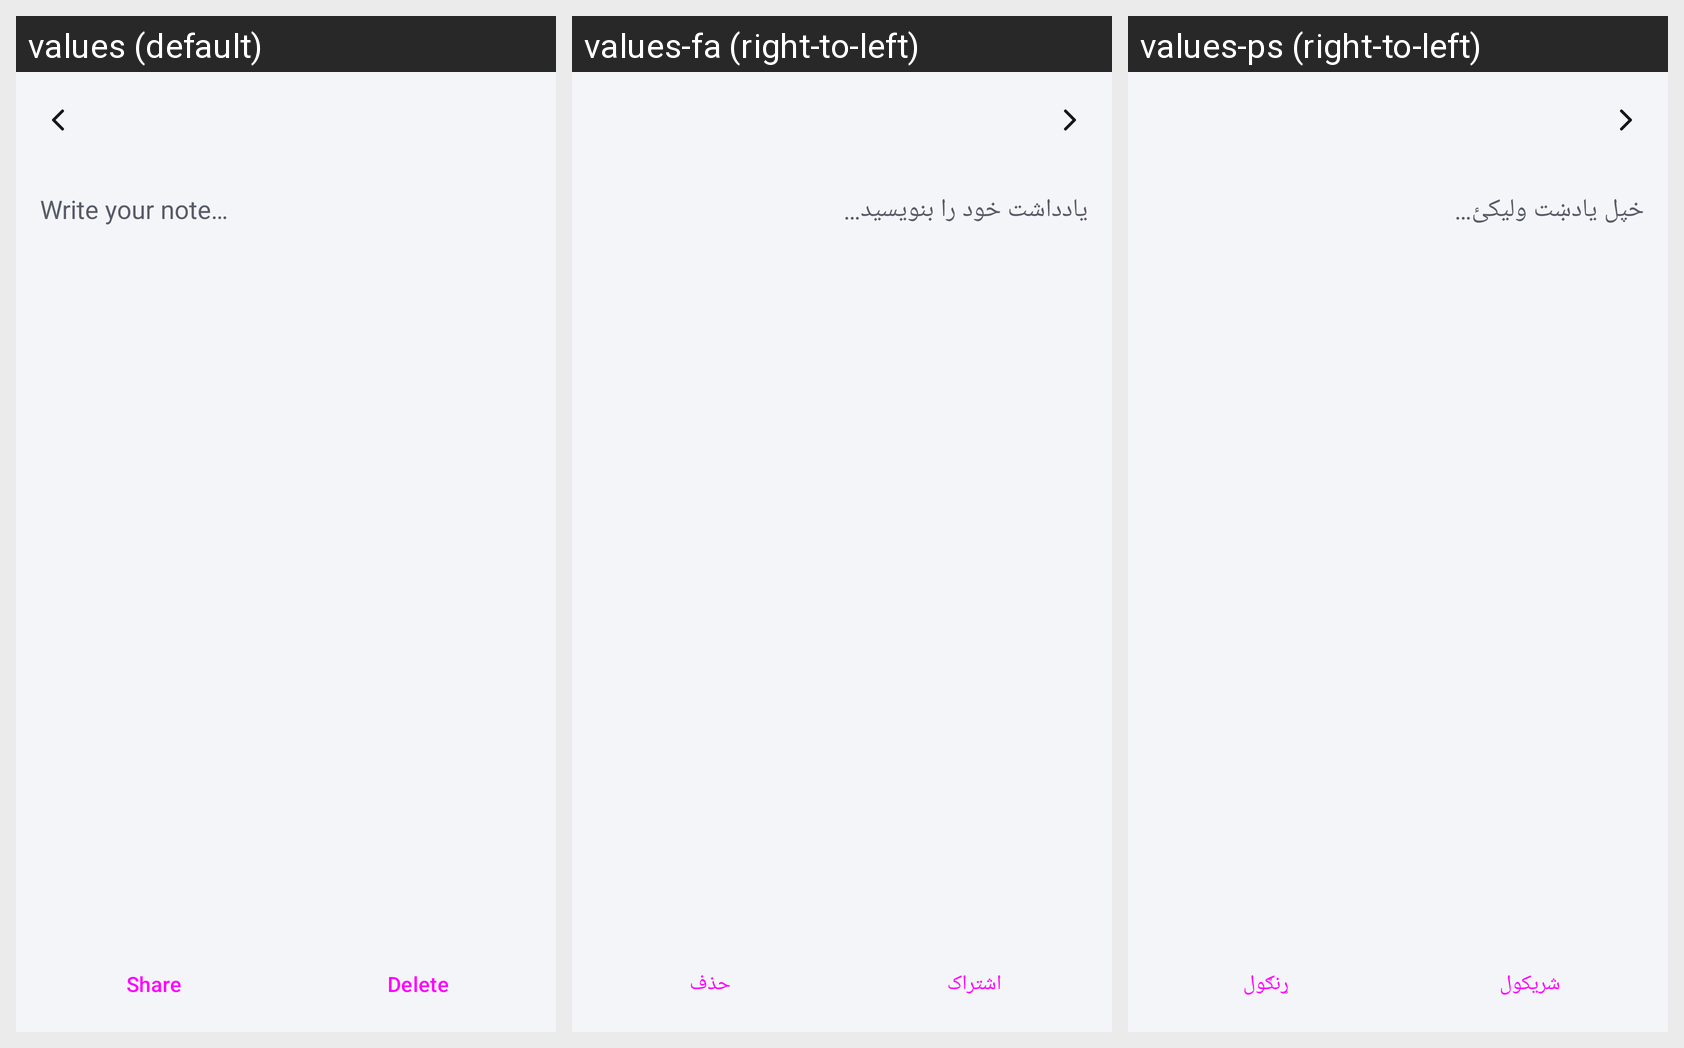

Here is an Android app screen in its default locale and in the app's own translations. Write out the translated-string differences for the strings that appear on this screen.
Android screen res/layout/activity_note.xml rendered under 3 locales, left to right: values (default), values-fa (right-to-left), values-ps (right-to-left). Device: Nexus 5 (rendered at 1080×1920; each locale shown at half size, 540×960, under a caption strip naming it); theme Theme.FaisalAI.Classic.
Strings drawn on this screen, with the default value and each locale's value (text and hints the layout hard-codes, and strings that could not be matched under every locale, appear in the picture but are not listed):

n_hint
  values: Write your note…
  values-fa: یادداشت خود را بنویسید…
  values-ps: خپل یادښت ولیکئ…

share
  values: Share
  values-fa: اشتراک
  values-ps: شریکول

delete
  values: Delete
  values-fa: حذف
  values-ps: ړنګول
